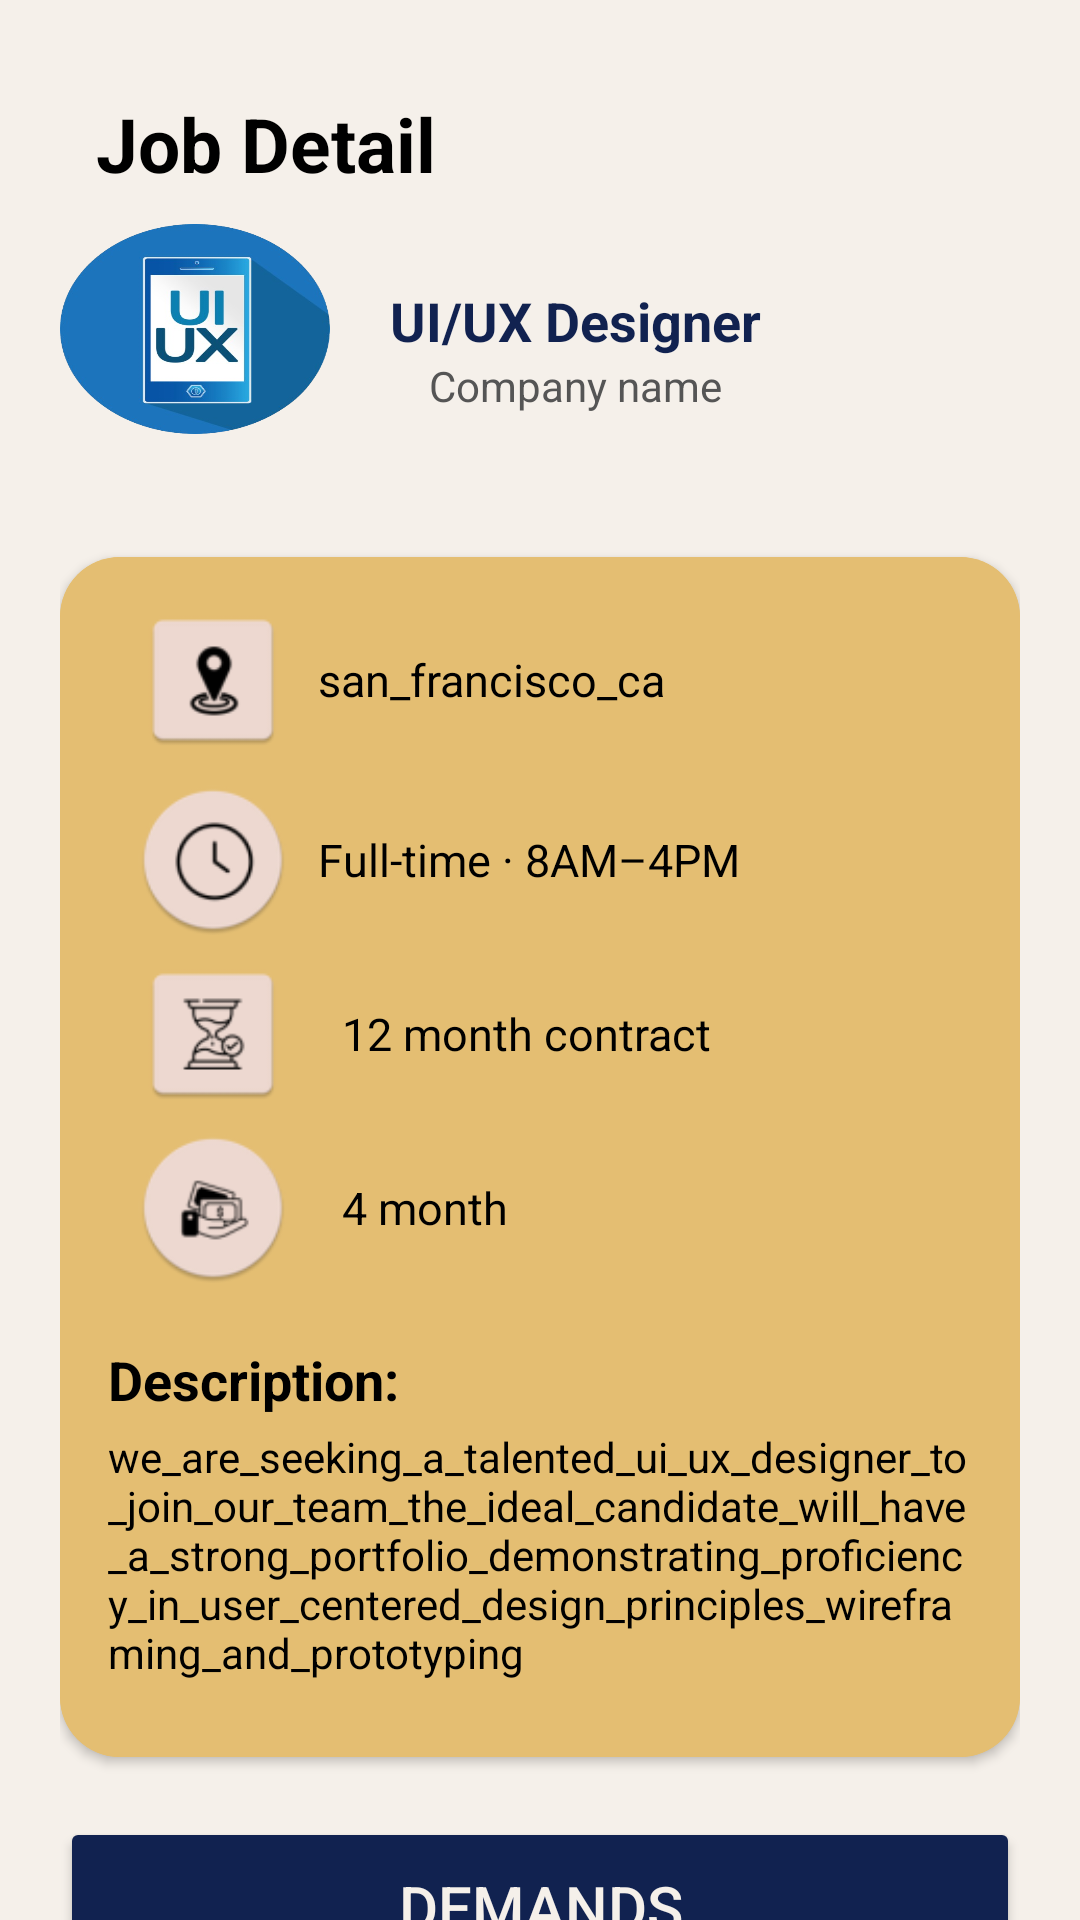

Write the Android layout XML for this screen, with the resource values it uses.
<!-- AndroidManifest.xml: application theme Theme.JobsyDashboard -->
<!-- res/layout/activity_main2.xml -->
<?xml version="1.0" encoding="utf-8"?>
<androidx.constraintlayout.widget.ConstraintLayout xmlns:android="http://schemas.android.com/apk/res/android"
    xmlns:app="http://schemas.android.com/apk/res-auto"
    xmlns:tools="http://schemas.android.com/tools"
    android:id="@+id/main"
    android:layout_width="match_parent"
    android:layout_height="match_parent"
    tools:context=".MainActivity">


    <LinearLayout
        android:layout_width="match_parent"
        android:layout_height="729dp"
        android:background="#F5F0EA"
        android:orientation="vertical"
        android:padding="20dp"
        app:layout_constraintBottom_toBottomOf="parent"
        app:layout_constraintEnd_toEndOf="parent"
        app:layout_constraintHorizontal_bias="0.0"
        app:layout_constraintStart_toStartOf="parent"
        app:layout_constraintTop_toTopOf="parent"
        app:layout_constraintVertical_bias="0.106"
        tools:ignore="MissingConstraints">

        
        <LinearLayout
            android:layout_width="match_parent"
            android:layout_height="wrap_content"
            android:layout_marginTop="20dp"
            android:layout_marginBottom="10dp"
            android:orientation="horizontal">


            <TextView
                android:layout_width="wrap_content"
                android:layout_height="wrap_content"
                android:layout_marginStart="12dp"
                android:text="Job Detail"
                android:textColor="@color/black"
                android:textSize="25sp"
                android:textStyle="bold" />
        </LinearLayout>

        
        <LinearLayout
            android:layout_width="wrap_content"
            android:layout_height="96dp"
            android:orientation="horizontal"
            android:layout_marginBottom="15dp">

            <ImageView
                android:id="@+id/JobImage"
                android:layout_width="90dp"
                android:layout_height="70dp"
                android:layout_gravity="center_horizontal"
                android:layout_marginBottom="8dp"
                android:background="@drawable/uiux" />

            <LinearLayout

                android:layout_width="wrap_content"
                android:layout_height="wrap_content"
                android:layout_marginTop="20dp"
                android:gravity="center"
                android:paddingLeft="20dp"
                android:orientation="vertical">

                <TextView
                    android:id="@+id/jobTitle"
                    android:layout_width="wrap_content"
                    android:layout_height="match_parent"
                    android:layout_gravity="center_horizontal"
                    android:text="UI/UX Designer"
                    android:textSize="18sp"
                    android:textStyle="bold"
                    android:textColor="#112250"/>

                <TextView
                    android:id="@+id/jobCompany"
                    android:layout_width="wrap_content"
                    android:layout_height="wrap_content"
                    android:layout_gravity="center_horizontal"
                    android:text="Company name"
                    android:textColor="#555"
                    android:textSize="14sp"
                    android:textColorHighlight="@color/black"/>
            </LinearLayout>


        </LinearLayout>
        <androidx.cardview.widget.CardView
            android:layout_width="wrap_content"
            android:layout_height="wrap_content"

            app:cardCornerRadius="20dp"
            app:cardBackgroundColor="#F4C361">

            
            <LinearLayout
                android:layout_width="320dp"
                android:layout_height="400dp"
                android:background="#E4BE72"
                android:orientation="vertical"
                android:padding="16dp">

                
                <LinearLayout
                    android:layout_width="wrap_content"
                    android:layout_height="wrap_content"
                    android:gravity="center_vertical"
                    android:orientation="horizontal"
                    android:layout_marginBottom="10dp">

                    <ImageView
                        android:layout_width="70dp"
                        android:layout_height="50dp"
                        android:src="@drawable/ic_locationn" />

                    <TextView
                        android:id="@+id/jobLocation"
                        android:layout_width="wrap_content"
                        android:layout_height="wrap_content"
                        android:layout_marginStart="0dp"
                        android:text="san_francisco_ca"
                        android:textColor="@color/black"
                        android:textSize="15sp" />
                </LinearLayout>

                
                <LinearLayout
                    android:layout_width="wrap_content"
                    android:layout_height="wrap_content"
                    android:gravity="center_vertical"
                    android:orientation="horizontal">

                    <ImageView
                        android:layout_width="70dp"
                        android:layout_height="50dp"
                        android:src="@drawable/ic_time_round" />

                    <TextView
                        android:layout_width="wrap_content"
                        android:layout_height="wrap_content"
                        android:text="Full-time · 8AM–4PM"
                        android:textColor="@color/black"
                        android:textSize="15sp" />
                </LinearLayout>

                
                <LinearLayout
                    android:layout_width="wrap_content"
                    android:layout_height="wrap_content"
                    android:layout_marginTop="8dp"
                    android:gravity="center_vertical"
                    android:orientation="horizontal">

                    <ImageView
                        android:layout_width="70dp"
                        android:layout_height="50dp"
                        android:src="@drawable/ic_duration" />

                    <TextView
                        android:layout_width="wrap_content"
                        android:layout_height="wrap_content"
                        android:layout_marginStart="8dp"
                        android:text="12 month contract"
                        android:textColor="@color/black"
                        android:textSize="15sp" />
                </LinearLayout>

                
                <LinearLayout
                    android:layout_width="wrap_content"
                    android:layout_height="wrap_content"
                    android:layout_marginTop="8dp"
                    android:gravity="center_vertical"
                    android:orientation="horizontal">

                    <ImageView
                        android:layout_width="70dp"
                        android:layout_height="50dp"
                        android:src="@drawable/ic_payment_round" />

                    <TextView
                        android:id="@+id/jobPay"
                        android:layout_width="wrap_content"
                        android:layout_height="wrap_content"
                        android:layout_marginStart="8dp"
                        android:text="4 month"
                        android:textColor="@color/black"
                        android:textSize="15sp" />
                </LinearLayout>


                
                <LinearLayout
                    android:layout_width="match_parent"
                    android:layout_height="match_parent"
                    android:layout_marginTop="20dp"
                    android:orientation="vertical">
                    <TextView
                        android:id="@+id/jobDescription"
                        android:layout_width="wrap_content"
                        android:layout_height="wrap_content"
                        android:layout_marginBottom="4dp"
                        android:text="Description:"
                        android:textColor="@color/black"
                        android:textSize="18sp"
                        android:textStyle="bold" />

                    <TextView
                        android:layout_width="match_parent"
                        android:layout_height="wrap_content"
                        android:autoSizeMaxTextSize="15sp"
                        android:text="we_are_seeking_a_talented_ui_ux_designer_to_join_our_team_the_ideal_candidate_will_have_a_strong_portfolio_demonstrating_proficiency_in_user_centered_design_principles_wireframing_and_prototyping"
                        android:textColor="@color/black"
                        android:textSize="14sp" />
                </LinearLayout>
            </LinearLayout>
        </androidx.cardview.widget.CardView>

        
        <Button
            android:id="@+id/btn_demand"
            android:layout_width="match_parent"
            android:layout_height="60dp"
            android:layout_marginTop="20dp"
            android:layout_marginBottom="20dp"
            android:backgroundTint="#112250"
            android:text="Demands"
            android:textColor="#F5F0EA"
            android:textSize="20sp"/>

    </LinearLayout>


</androidx.constraintlayout.widget.ConstraintLayout>
<!-- resources referenced by this layout -->
<resources>
  <color name="black">#FF000000</color>
  <!-- drawable ic_duration: webp bitmap (drawable, 1458 bytes) -->
  <!-- drawable ic_locationn: webp bitmap (drawable, 1326 bytes) -->
  <!-- drawable ic_payment_round: webp bitmap (drawable, 2846 bytes) -->
  <!-- drawable ic_time_round: webp bitmap (drawable, 2854 bytes) -->
  <!-- drawable uiux: png bitmap (drawable, 124906 bytes) -->
  <style name="Theme.JobsyDashboard" parent="Theme.MaterialComponents.DayNight.NoActionBar">
          
          <item name="colorPrimary">@color/purple_500</item>
          <item name="colorPrimaryVariant">@color/purple_700</item>
          <item name="colorOnPrimary">@color/white</item>
          
          <item name="colorSecondary">@color/teal_200</item>
          <item name="colorSecondaryVariant">@color/teal_700</item>
          <item name="colorOnSecondary">@color/black</item>
          
          <item name="android:statusBarColor">?attr/colorPrimaryVariant</item>
          
      </style>
  <color name="purple_500">#FF6200EE</color>
  <color name="purple_700">#FF3700B3</color>
  <color name="white">#FFFFFFFF</color>
  <color name="teal_200">#FF03DAC5</color>
  <color name="teal_700">#FF018786</color>
</resources>
